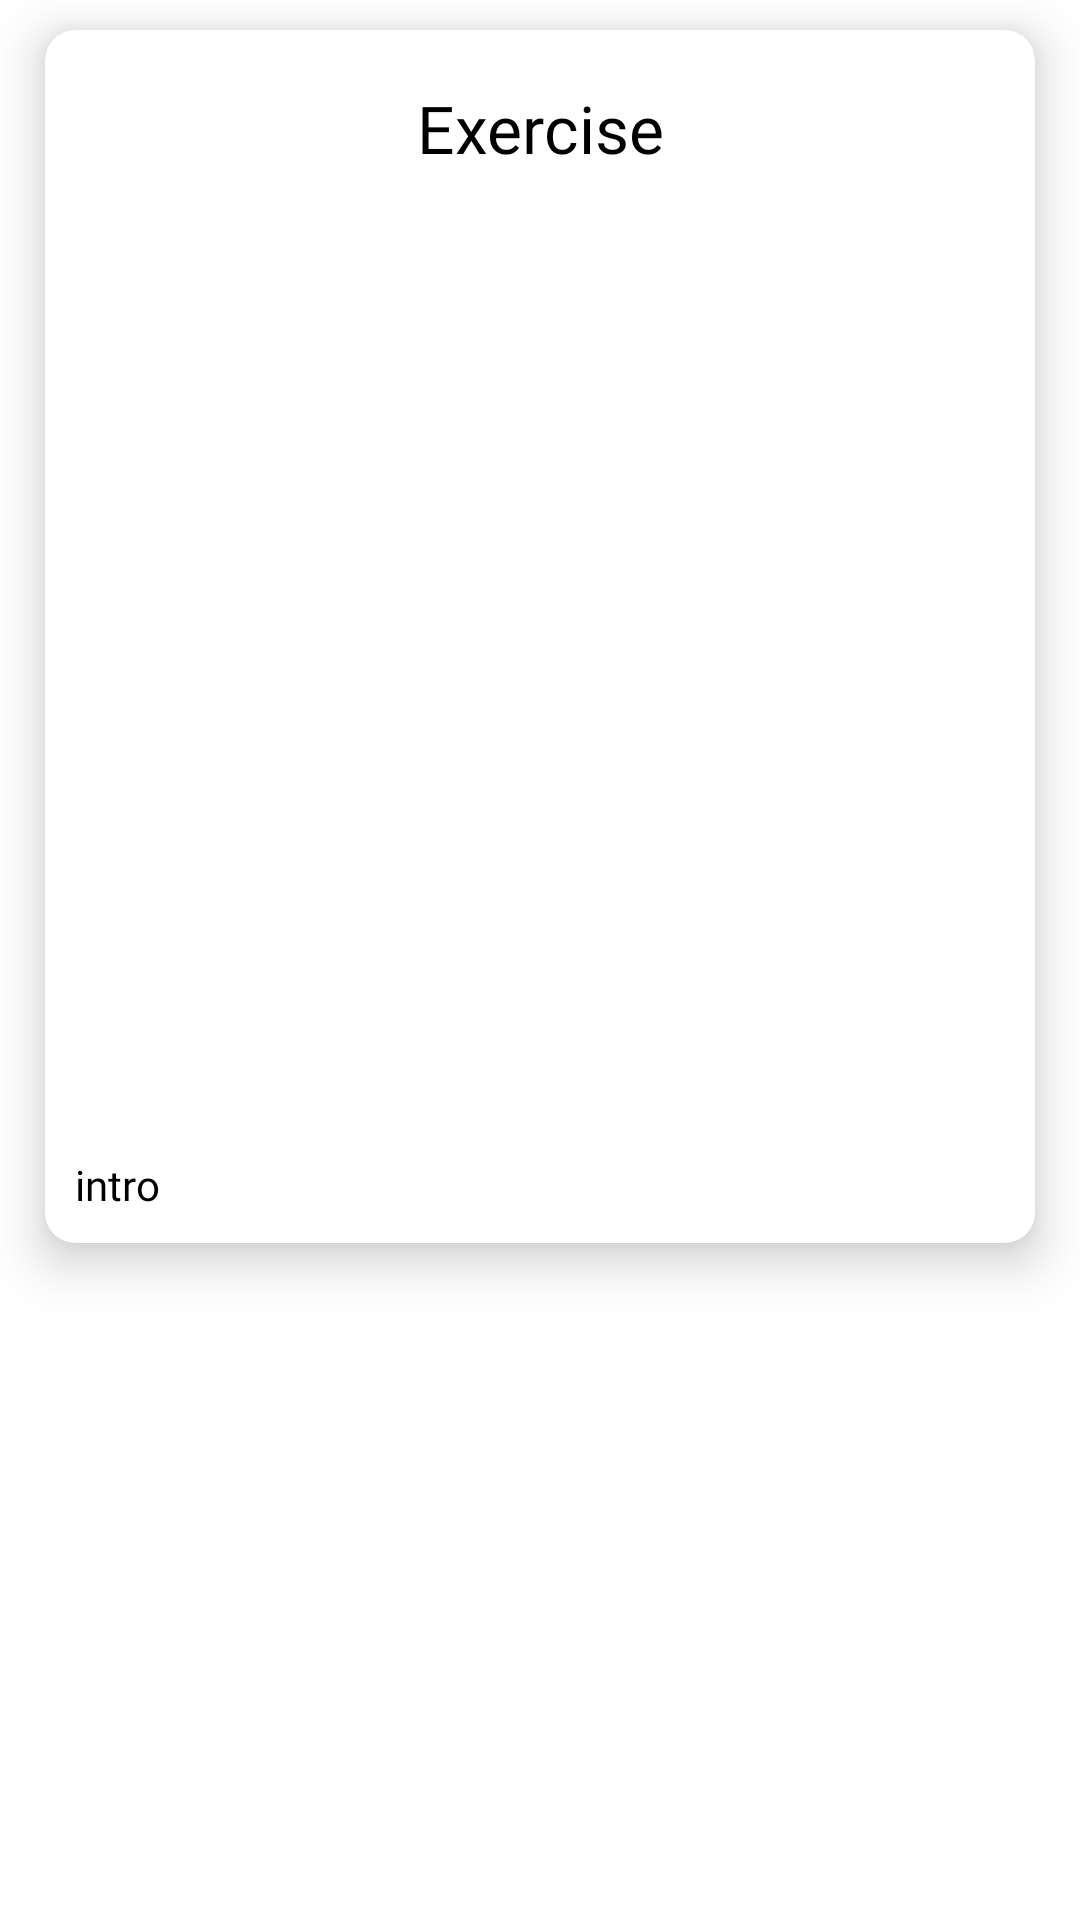

Produce the Android XML layout that renders to this screen, including the resource entries it uses.
<!-- AndroidManifest.xml: application theme AppTheme -->
<!-- res/layout/exer_d_card.xml -->
<?xml version="1.0" encoding="utf-8"?>
<LinearLayout xmlns:android="http://schemas.android.com/apk/res/android"
    xmlns:app="http://schemas.android.com/apk/res-auto"
    android:orientation="vertical"
    android:layout_width="match_parent"
    android:layout_height="wrap_content">

    <androidx.cardview.widget.CardView
        android:layout_width="match_parent"
        android:layout_height="wrap_content"
        android:layout_marginTop="10dp"
        android:layout_marginBottom="10dp"
        android:layout_marginLeft="15dp"
        android:layout_marginRight="15dp"

        android:backgroundTint="#ffffff"
        android:padding="15dp"
        app:cardCornerRadius="10dp"
        android:background="#10ffffff"
        app:cardElevation="10dp">
        <LinearLayout
            android:layout_width="match_parent"
            android:layout_height="wrap_content"
            android:orientation="vertical"
            >

        <TextView
            android:layout_width="match_parent"
            android:layout_height="wrap_content"
            android:id="@+id/xdact_name"
            android:textSize="22sp"
            android:padding="18dp"
            android:textColor="#000"
            android:fontFamily="@font/josefin_bold"
            android:textAlignment="center"
            android:text="Exercise"/>

        <ImageView
            android:layout_width="match_parent"
            android:layout_height="300dp"
            android:scaleType="fitXY"
            android:id="@+id/xdact_img"/>
        <TextView
            android:layout_width="match_parent"
            android:layout_height="wrap_content"
            android:id="@+id/xdact_intro"
            android:text="intro"
            android:padding="10dp"
            android:textSize="14sp"
            android:textColor="#000"
            android:fontFamily="@font/josefin_regular"/>



        </LinearLayout>
    </androidx.cardview.widget.CardView>






</LinearLayout>
<!-- resources referenced by this layout -->
<resources>

</resources>
